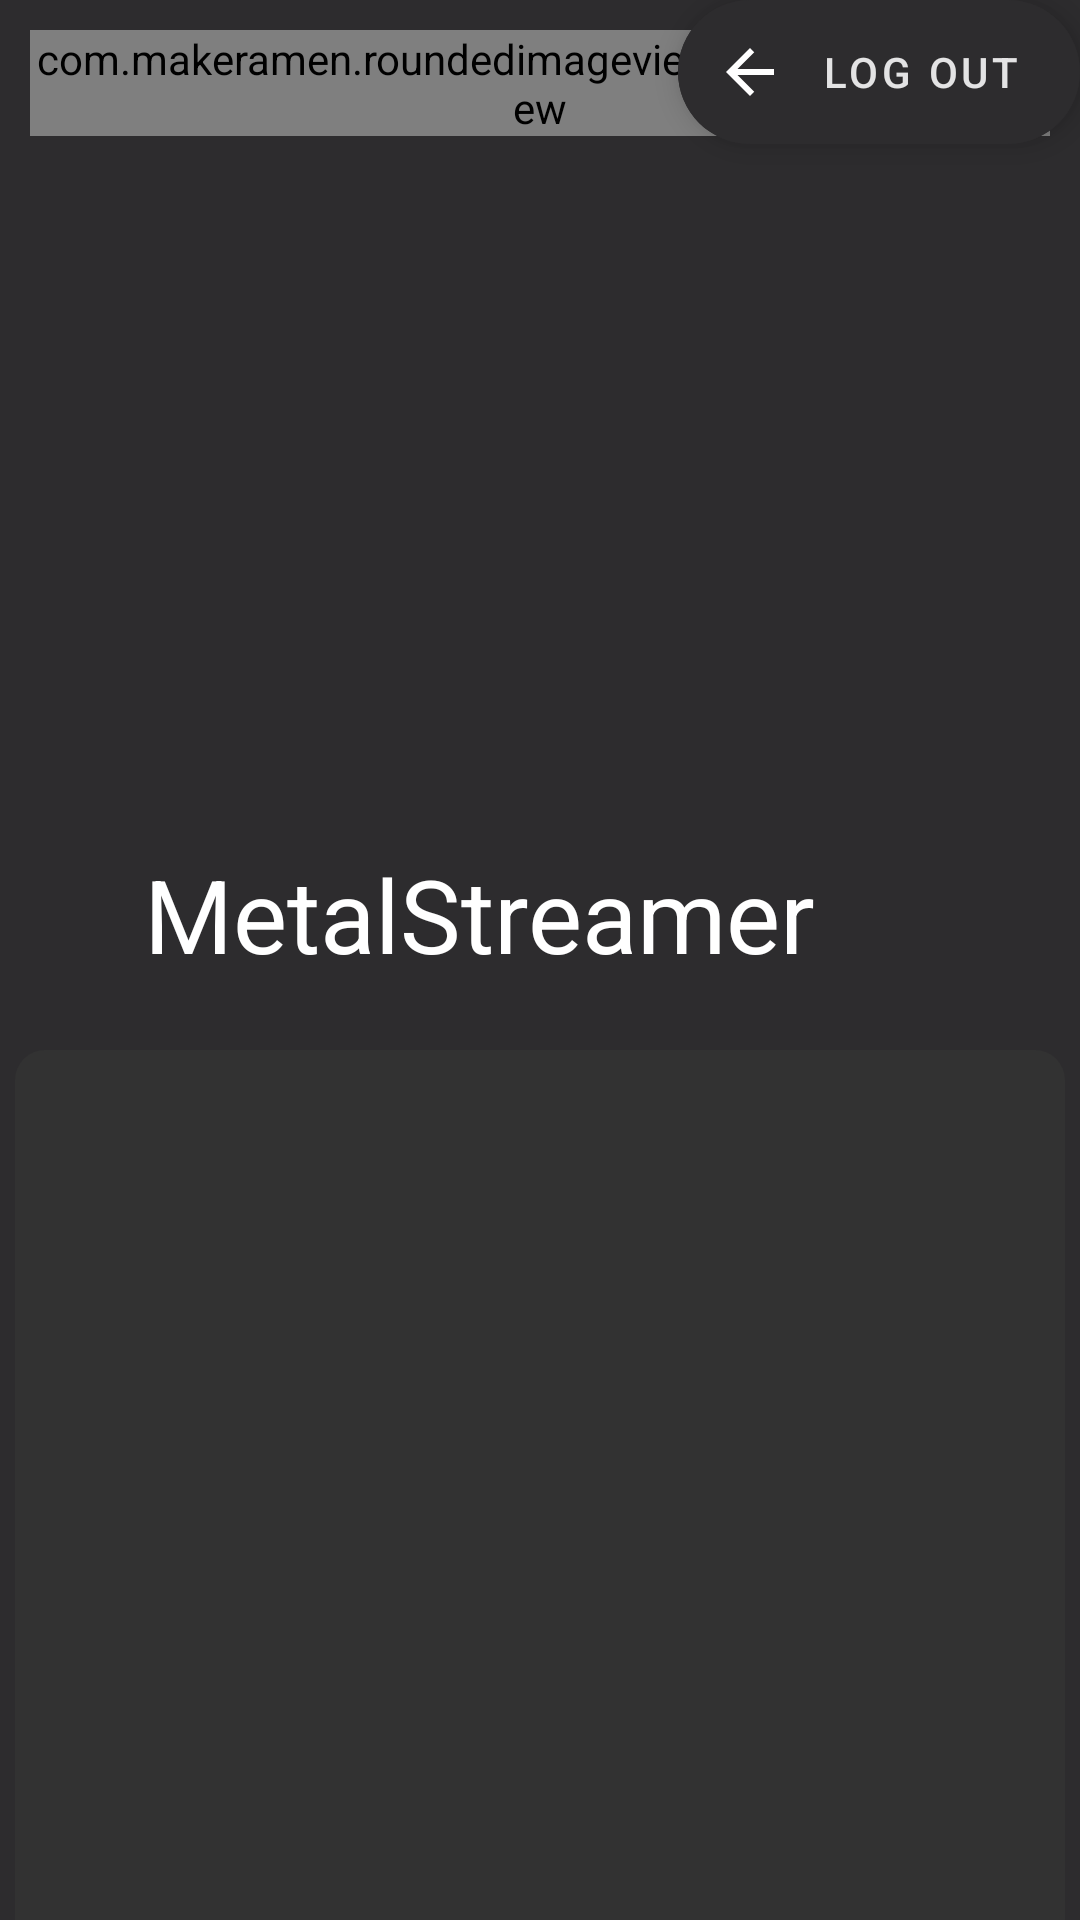

Reconstruct the res/layout file that produces this screen, plus the resources it refers to.
<!-- AndroidManifest.xml: application theme AppTheme -->
<!-- res/layout/fragment_track_list.xml -->
<?xml version="1.0" encoding="utf-8"?>
<androidx.coordinatorlayout.widget.CoordinatorLayout xmlns:android="http://schemas.android.com/apk/res/android"
    xmlns:app="http://schemas.android.com/apk/res-auto"
    xmlns:tools="http://schemas.android.com/tools"
    android:layout_width="match_parent"
    android:layout_height="match_parent"
    android:background="@color/colorPrimary"
    android:fitsSystemWindows="false"
    tools:context=".TrackList">

    <com.google.android.material.appbar.AppBarLayout
        android:id="@+id/app_bar_layout1"
        android:layout_width="match_parent"
        android:layout_height="wrap_content"
        android:fitsSystemWindows="false"
        android:theme="@style/ThemeOverlay.AppCompat.Dark.ActionBar">


        <com.google.android.material.appbar.CollapsingToolbarLayout
            android:layout_width="match_parent"
            android:layout_height="350dp"
            android:fitsSystemWindows="true"
            app:contentScrim="?attr/colorPrimaryDark"
            app:expandedTitleMarginEnd="64dp"
            app:expandedTitleMarginStart="48dp"
            app:layout_scrollFlags="scroll|exitUntilCollapsed"

            >

            <com.makeramen.roundedimageview.RoundedImageView
                android:id="@+id/image_cover_app"
                android:layout_width="match_parent"
                android:layout_height="wrap_content"
                android:layout_margin="10dp"
                android:fitsSystemWindows="true"
                android:scaleType="centerCrop"
                android:src="@drawable/scott_webb"
                app:layout_collapseMode="parallax"
                app:riv_corner_radius="10dp" />


            <androidx.appcompat.widget.Toolbar

                android:id="@+id/toolbar"
                android:layout_width="match_parent"
                android:layout_height="?attr/actionBarSize"
                app:layout_collapseMode="pin"
                app:popupTheme="@style/ThemeOverlay.AppCompat.Light"
                app:title="@string/app_name"


                />


        </com.google.android.material.appbar.CollapsingToolbarLayout>
    </com.google.android.material.appbar.AppBarLayout>


    <com.google.android.material.floatingactionbutton.ExtendedFloatingActionButton
        android:id="@+id/fab_note_main"
        android:layout_width="wrap_content"
        android:layout_height="wrap_content"
        android:layout_margin="@dimen/fab_margin"
        app:layout_anchor="@id/app_bar_layout1"
        app:layout_anchorGravity="end"
        android:backgroundTint="@color/colorPrimary"
        app:iconTint="@color/design_default_color_surface"
        android:elevation="0dp"
        android:textColor="@color/searchBarTextColorDark"
        android:theme="@style/MyMaterialTheme"
        app:icon="@drawable/ic_arrow_back_black_24dp"
        android:text="Log Out"

        />



    <androidx.recyclerview.widget.RecyclerView
        android:id="@+id/track_list"
        android:layout_width="match_parent"
        android:layout_height="match_parent"
        android:layout_marginHorizontal="5dp"

        app:backgroundTint="@color/colorAccent"
        app:borderWidth="0dp"
        android:background="@drawable/list_item_bg"
        android:fillViewport="true"
        app:layout_behavior="@string/appbar_scrolling_view_behavior">

    </androidx.recyclerview.widget.RecyclerView>


</androidx.coordinatorlayout.widget.CoordinatorLayout>
<!-- resources referenced by this layout -->
<resources>
  <color name="colorAccent">#12324A</color>
  <color name="colorPrimary">#2D2C2E</color>
  <color name="searchBarTextColorDark">#DEFFFFFF</color>
  <!-- drawable ic_arrow_back_black_24dp (drawable) -->
  <vector android:height="24dp" android:tint="#FBFBFB"
      android:viewportHeight="24.0" android:viewportWidth="24.0"
      android:width="24dp" xmlns:android="http://schemas.android.com/apk/res/android">
      <path android:fillColor="#F5F6F8" android:pathData="M20,11H7.83l5.59,-5.59L12,4l-8,8 8,8 1.41,-1.41L7.83,13H20v-2z"/>
  </vector>
  <!-- drawable list_item_bg (drawable) -->
  <?xml version="1.0" encoding="utf-8"?>
  <selector xmlns:android="http://schemas.android.com/apk/res/android">
  <item>
      <shape android:shape="rectangle"
          >
          <solid android:color="@android:color/secondary_text_light"/>
          <corners android:radius="10dp"
              />
      </shape>
  </item>
  
  </selector>
  <string name="app_name">MetalStreamer</string>
  <style name="MyMaterialTheme" parent="Theme.MaterialComponents.Light.NoActionBar">
          
          <item name="colorPrimary">@color/colorPrimary</item>
          <item name="colorPrimaryDark">@color/colorPrimaryDark</item>
          <item name="colorAccent">@color/colorAccent</item>
          <item name="textAppearanceButton">@style/AppTextAppearance.Button</item>
      </style>
  <style name="AppTheme" parent="Theme.AppCompat.Light.NoActionBar">
          
          <item name="colorPrimary">@color/colorPrimary</item>
          <item name="colorPrimaryDark">@color/colorPrimaryDark</item>
          <item name="colorAccent">@color/colorAccent</item>
      </style>
  <color name="colorPrimaryDark">#000000</color>
  <style name="AppTextAppearance.Button" parent="TextAppearance.MaterialComponents.Button">
          <item name="android:textAllCaps">true</item>
      </style>
</resources>
